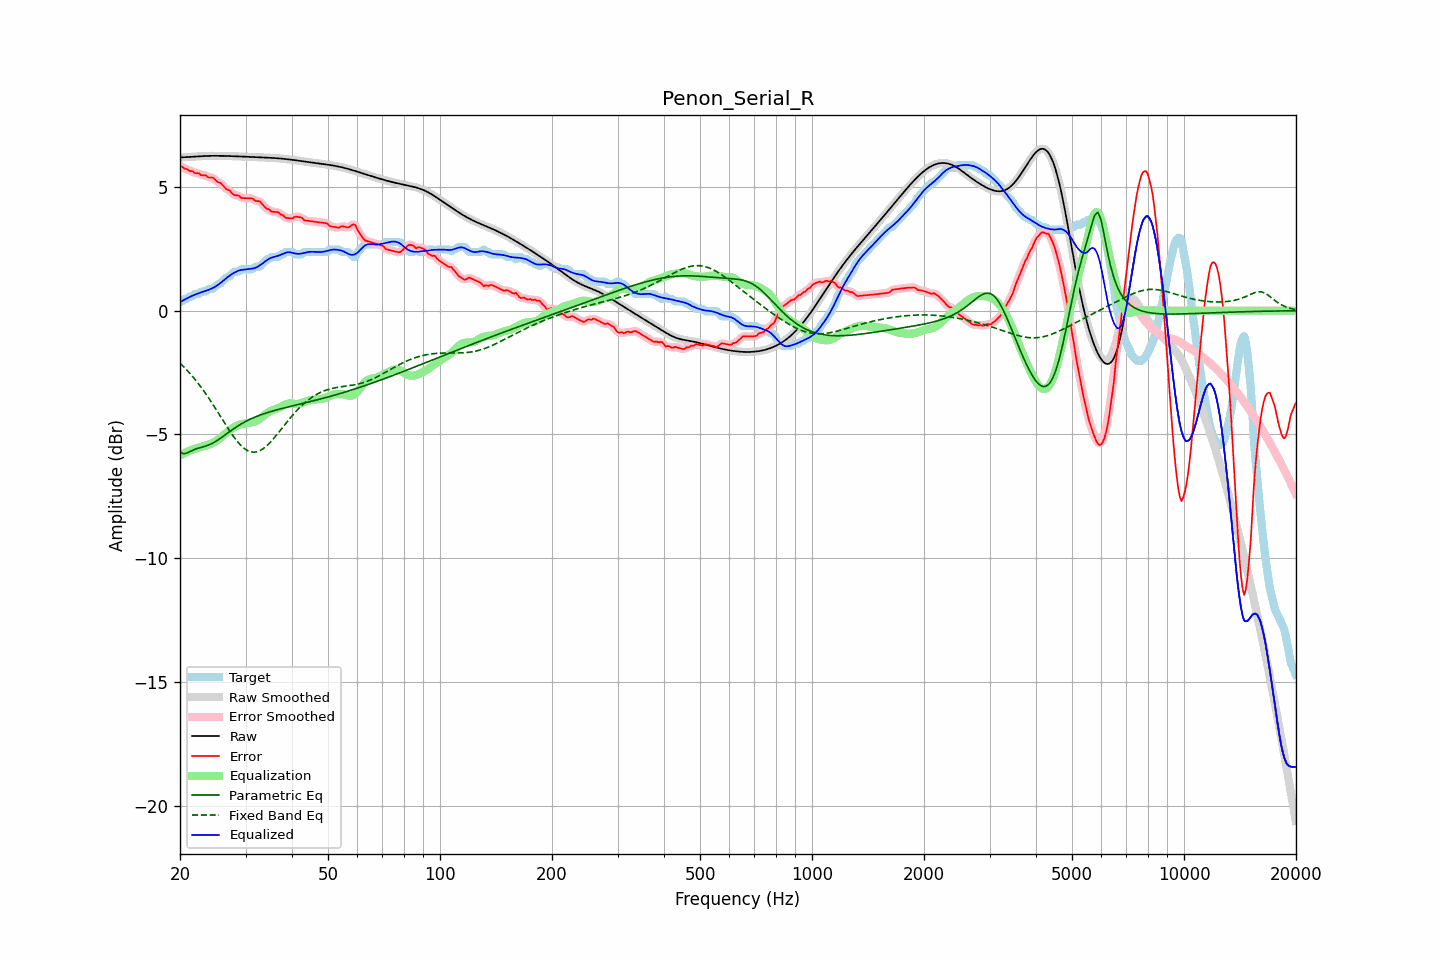

Source data for this figure (header and first rows):
frequency, raw, error, smoothed, error_smoothed, equalization, parametric_eq, fixed_band_eq, equalized_raw, equalized_smoothed, target
20.00, 6.19, 5.85, 6.19, 5.85, -5.85, -5.70, -2.12, 0.34, 0.34, 0.34
20.20, 6.19, 5.82, 6.19, 5.82, -5.81, -5.74, -2.18, 0.38, 0.38, 0.37
20.40, 6.20, 5.79, 6.20, 5.78, -5.78, -5.78, -2.25, 0.42, 0.42, 0.41
20.61, 6.20, 5.72, 6.20, 5.75, -5.75, -5.77, -2.31, 0.45, 0.45, 0.47
20.81, 6.20, 5.73, 6.20, 5.71, -5.72, -5.76, -2.38, 0.49, 0.49, 0.47
21.02, 6.21, 5.69, 6.21, 5.68, -5.69, -5.73, -2.45, 0.52, 0.52, 0.51
21.23, 6.21, 5.64, 6.21, 5.66, -5.66, -5.70, -2.52, 0.55, 0.55, 0.57
21.44, 6.21, 5.64, 6.21, 5.63, -5.63, -5.66, -2.60, 0.58, 0.58, 0.57
21.66, 6.22, 5.63, 6.22, 5.60, -5.61, -5.63, -2.67, 0.61, 0.61, 0.59
21.87, 6.22, 5.56, 6.22, 5.58, -5.58, -5.61, -2.75, 0.64, 0.64, 0.67
22.09, 6.23, 5.55, 6.23, 5.56, -5.56, -5.58, -2.83, 0.67, 0.67, 0.67
22.31, 6.23, 5.56, 6.23, 5.54, -5.54, -5.56, -2.91, 0.69, 0.69, 0.67
22.54, 6.24, 5.55, 6.24, 5.53, -5.52, -5.54, -2.99, 0.71, 0.71, 0.69
22.76, 6.24, 5.48, 6.24, 5.50, -5.50, -5.52, -3.08, 0.74, 0.74, 0.76
22.99, 6.24, 5.47, 6.24, 5.48, -5.48, -5.51, -3.17, 0.76, 0.76, 0.77
23.22, 6.25, 5.47, 6.25, 5.47, -5.47, -5.49, -3.26, 0.78, 0.78, 0.77
23.45, 6.25, 5.47, 6.25, 5.45, -5.45, -5.47, -3.35, 0.80, 0.80, 0.77
23.69, 6.25, 5.41, 6.25, 5.42, -5.43, -5.44, -3.45, 0.82, 0.82, 0.84
23.92, 6.25, 5.38, 6.25, 5.40, -5.41, -5.42, -3.54, 0.85, 0.85, 0.87
24.16, 6.25, 5.38, 6.25, 5.38, -5.38, -5.39, -3.64, 0.87, 0.87, 0.87
24.40, 6.26, 5.38, 6.26, 5.37, -5.35, -5.36, -3.74, 0.90, 0.90, 0.87
24.65, 6.26, 5.34, 6.26, 5.34, -5.32, -5.32, -3.84, 0.93, 0.93, 0.91
24.89, 6.26, 5.28, 6.26, 5.28, -5.28, -5.29, -3.94, 0.97, 0.97, 0.97
25.14, 6.26, 5.22, 6.26, 5.23, -5.24, -5.25, -4.05, 1.02, 1.02, 1.04
25.39, 6.26, 5.18, 6.26, 5.19, -5.19, -5.21, -4.15, 1.06, 1.06, 1.07
25.65, 6.25, 5.17, 6.25, 5.15, -5.14, -5.16, -4.25, 1.11, 1.11, 1.09
25.91, 6.25, 5.10, 6.25, 5.10, -5.09, -5.12, -4.36, 1.16, 1.16, 1.15
26.16, 6.25, 5.04, 6.25, 5.04, -5.04, -5.07, -4.46, 1.22, 1.22, 1.22
26.43, 6.25, 4.97, 6.25, 4.97, -4.98, -5.02, -4.57, 1.27, 1.27, 1.28
26.69, 6.25, 4.90, 6.25, 4.92, -4.92, -4.97, -4.67, 1.32, 1.32, 1.35
26.96, 6.25, 4.87, 6.25, 4.88, -4.87, -4.93, -4.77, 1.38, 1.38, 1.37
27.23, 6.24, 4.86, 6.24, 4.83, -4.82, -4.88, -4.87, 1.42, 1.42, 1.38
27.50, 6.24, 4.77, 6.24, 4.78, -4.77, -4.83, -4.96, 1.47, 1.47, 1.47
27.77, 6.24, 4.71, 6.24, 4.72, -4.73, -4.79, -5.06, 1.51, 1.51, 1.53
28.05, 6.24, 4.66, 6.24, 4.67, -4.69, -4.74, -5.15, 1.54, 1.54, 1.57
28.33, 6.24, 4.66, 6.23, 4.66, -4.66, -4.70, -5.23, 1.58, 1.58, 1.57
28.62, 6.23, 4.66, 6.23, 4.64, -4.63, -4.66, -5.31, 1.61, 1.61, 1.57
28.90, 6.23, 4.63, 6.23, 4.61, -4.60, -4.62, -5.38, 1.63, 1.63, 1.60
29.19, 6.23, 4.55, 6.23, 4.58, -4.58, -4.58, -5.45, 1.64, 1.64, 1.67
29.48, 6.22, 4.55, 6.22, 4.55, -4.57, -4.54, -5.51, 1.65, 1.65, 1.67
29.78, 6.22, 4.55, 6.22, 4.54, -4.56, -4.50, -5.57, 1.66, 1.66, 1.67
30.08, 6.22, 4.54, 6.22, 4.54, -4.55, -4.47, -5.61, 1.67, 1.67, 1.67
30.38, 6.22, 4.54, 6.22, 4.54, -4.54, -4.43, -5.65, 1.68, 1.68, 1.67
30.68, 6.21, 4.54, 6.21, 4.54, -4.53, -4.40, -5.68, 1.69, 1.69, 1.67
30.99, 6.21, 4.54, 6.21, 4.54, -4.52, -4.37, -5.70, 1.69, 1.69, 1.67
31.30, 6.21, 4.53, 6.21, 4.51, -4.51, -4.34, -5.71, 1.70, 1.70, 1.67
31.61, 6.21, 4.48, 6.21, 4.48, -4.49, -4.31, -5.72, 1.71, 1.71, 1.73
31.93, 6.20, 4.43, 6.20, 4.45, -4.47, -4.29, -5.71, 1.73, 1.73, 1.77
32.24, 6.20, 4.43, 6.20, 4.43, -4.44, -4.26, -5.70, 1.77, 1.77, 1.77
32.57, 6.20, 4.42, 6.20, 4.41, -4.39, -4.24, -5.67, 1.80, 1.80, 1.77
32.89, 6.20, 4.40, 6.20, 4.38, -4.35, -4.21, -5.64, 1.85, 1.85, 1.80
33.22, 6.19, 4.31, 6.19, 4.32, -4.30, -4.19, -5.61, 1.89, 1.89, 1.88
33.55, 6.19, 4.24, 6.19, 4.24, -4.25, -4.17, -5.56, 1.94, 1.94, 1.95
33.89, 6.19, 4.17, 6.19, 4.18, -4.19, -4.14, -5.51, 1.99, 1.99, 2.01
34.23, 6.18, 4.11, 6.18, 4.13, -4.15, -4.12, -5.46, 2.04, 2.04, 2.07
34.57, 6.18, 4.11, 6.18, 4.08, -4.10, -4.10, -5.39, 2.08, 2.08, 2.07
34.92, 6.18, 4.06, 6.18, 4.05, -4.06, -4.08, -5.33, 2.12, 2.12, 2.12
35.27, 6.17, 4.00, 6.17, 4.02, -4.03, -4.06, -5.26, 2.14, 2.14, 2.17
35.62, 6.17, 3.99, 6.17, 3.99, -4.01, -4.05, -5.18, 2.16, 2.16, 2.17
35.97, 6.16, 3.99, 6.16, 3.99, -3.99, -4.03, -5.11, 2.18, 2.18, 2.17
... 635 more rows
